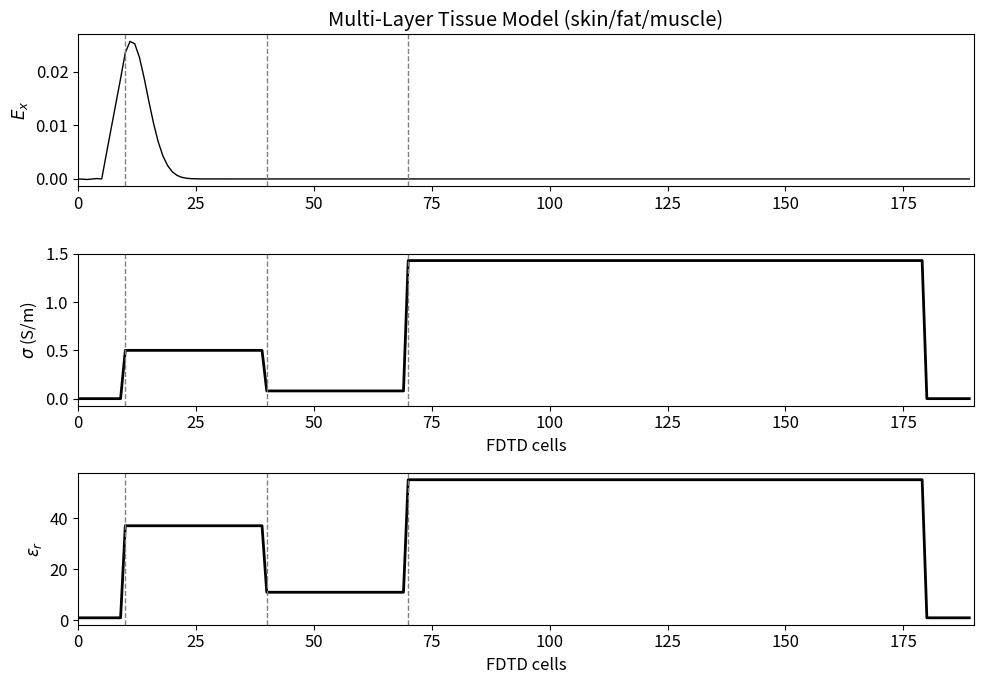
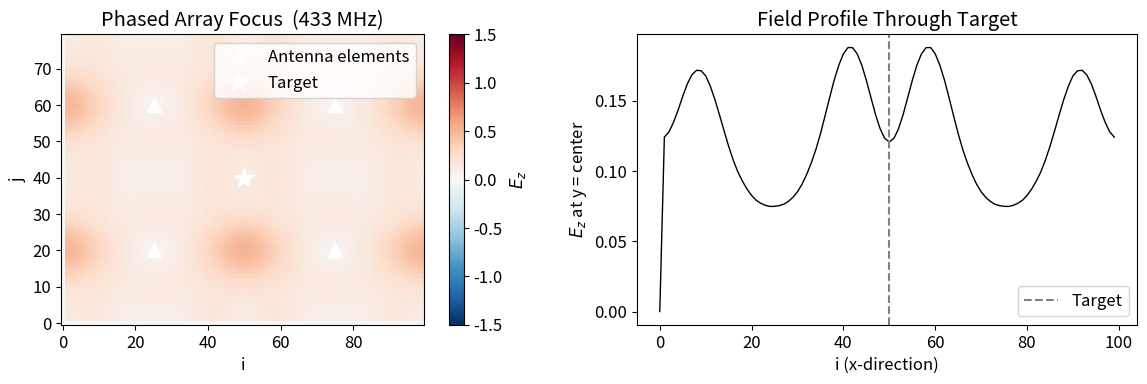
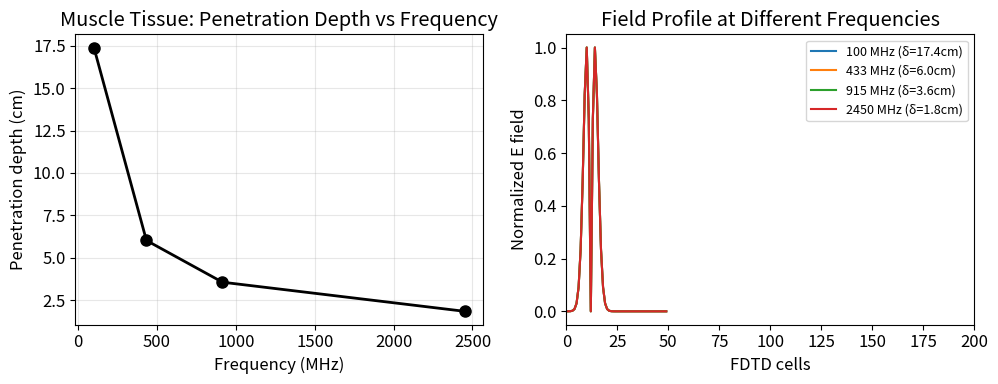

Here is the Python script that generated these plots, in order:
"""
houle_ch10_examples.py
======================
Chapter 10 — Treatment Planning and Hyperthermia

Topics covered:
  10.1  Hyperthermia treatment planning workflow
  10.2  SAR (Specific Absorption Rate) calculation
  10.3  Multi-antenna phased array systems
  10.4  Multi-frequency tissue properties (Cole-Cole)
  10.5  FDTD simulation of multi-layer tissue model
  10.6  Phase optimization for focused heating

References:
  - Sullivan (2013), "Electromagnetic Simulation Using the FDTD Method", IEEE Press
  - Staph (1999), "Hyperthermia treatment planning", IEEE Trans. MTT
  - Houle & Sullivan, Ch. 10
"""

import numpy as np
from math import exp, cos, sin, sqrt, pi
from matplotlib import pyplot as plt
plt.rcParams['font.size'] = 12

c_physical = 3e8
eps0_physical = 8.854e-12
mu0_physical = 4e-7 * pi


def gaussian_pulse(time_step, t0, spread):
    return exp(-0.5 * ((t0 - time_step) / spread) ** 2)


# ─────────────────────────────────────────────────────────────────────────────
# TISSUE PROPERTIES DATABASE
# ─────────────────────────────────────────────────────────────────────────────

TISSUE_PROPERTIES = {
    # name: (eps_r, sigma S/m, density kg/m³)
    'muscle':    (55.0,  1.43, 1060),
    'fat':       (11.0,  0.08,  920),
    'skin':      (37.0,  0.50, 1100),
    'bone':      (12.0,  0.06, 1900),
    'brain':     (50.0,  0.80, 1040),
    'liver':     (45.0,  0.70, 1060),
    'tumor':     (60.0,  1.50, 1050),
    'water':     (80.0,  0.01, 1000),
    'blood':     (65.0,  1.60, 1060),
}


def tissue_eps_r(name, freq_hz):
    """
    Get tissue permittivity (simplified frequency dependence).
    In reality, Cole-Cole model would be used for accurate values.
    """
    if name not in TISSUE_PROPERTIES:
        return 1.0
    eps_r, sigma, rho = TISSUE_PROPERTIES[name]
    # Approximate: eps_r decreases ~1/frequency dependence
    # Simplified: just return base value
    return eps_r


def tissue_sigma(name, freq_hz):
    """Get tissue conductivity at given frequency."""
    if name not in TISSUE_PROPERTIES:
        return 0.0
    eps_r, sigma, rho = TISSUE_PROPERTIES[name]
    return sigma


def tissue_density(name):
    """Get tissue density."""
    if name not in TISSUE_PROPERTIES:
        return 1000.0
    return TISSUE_PROPERTIES[name][2]


# ─────────────────────────────────────────────────────────────────────────────
# PROGRAM 10.1 — SAR Calculation from FDTD Field
#
#   SAR = σ|E|² / (2ρ)   [W/kg]
#   For a grid cell with conductivity σ and density ρ,
#   and field amplitude |E|, the SAR is computed directly.
# ─────────────────────────────────────────────────────────────────────────────
def calculate_sar(ez_field, hx_field, hy_field,
                  sigma_map, rho_map,
                  ie, je, plot=True):
    """
    Calculate SAR distribution from 2D FDTD field results.

    SAR formula (time-average for sinusoidal fields):
      SAR = σ|E|² / (2ρ)
    where |E| = sqrt(Ez² + Ex² + Ey²) — here we use Ez as primary.

    Parameters
    ----------
    ez_field  : 2D array of E_z values (V/m)
    hx_field  : 2D array of H_x values (A/m)
    hy_field  : 2D array of H_y values (A/m)
    sigma_map : 2D array of conductivity σ (S/m) per cell
    rho_map   : 2D array of mass density ρ (kg/m³) per cell

    Returns
    -------
    sar_map : 2D array of SAR values (W/kg)
    """
    # Field magnitude (2D: E_z is dominant for TM mode)
    e_mag = np.abs(ez_field)

    # SAR = σ * |E|² / (2ρ)
    # Avoid division by zero
    rho_safe = np.where(rho_map > 0, rho_map, 1000.0)
    sar_map = sigma_map * e_mag**2 / (2.0 * rho_safe)

    if plot:
        fig, axes = plt.subplots(1, 2, figsize=(12, 4))

        extent = [0, ie, 0, je]
        im0 = axes[0].imshow(e_mag.T, origin='lower', cmap='hot',
                               aspect='equal')
        axes[0].set_title('|E| field magnitude (V/m)')
        axes[0].set_xlabel('i')
        axes[0].set_ylabel('j')
        plt.colorbar(im0, ax=axes[0])

        im1 = axes[1].imshow(sar_map.T, origin='lower', cmap='hot',
                               aspect='equal')
        axes[1].set_title('SAR (W/kg)')
        axes[1].set_xlabel('i')
        axes[1].set_ylabel('j')
        plt.colorbar(im1, ax=axes[1])

        plt.suptitle('SAR Distribution from FDTD Field', fontsize=13)
        plt.tight_layout()
        plt.show()

    return sar_map


# ─────────────────────────────────────────────────────────────────────────────
# PROGRAM 10.2 — Multi-Layer Tissue Model (1D)
#
#   Simulates EM wave propagation through layered tissue:
#     Layer 1 (skin): eps_r=37, sigma=0.5
#     Layer 2 (fat):   eps_r=11, sigma=0.08
#     Layer 3 (muscle):eps_r=55, sigma=1.43
#
#   Each layer has different penetration depth δ = sqrt(2/(ωμσ))
# ─────────────────────────────────────────────────────────────────────────────
def fd3d_10_2_multilayer_tissue(nsteps=500, ke=200,
                                 layer_thickness=None,
                                 t0=60, spread=15,
                                 plot=True):
    """
    1D FDTD with multi-layer tissue model.

    Layer configuration (from surface inward):
      0 - 30: skin     (eps_r=37, sigma=0.5)
     30 - 60: fat      (eps_r=11, sigma=0.08)
     60 - 200: muscle  (eps_r=55, sigma=1.43)

    The simulation shows how the wave attenuates differently in each layer.
    """
    if layer_thickness is None:
        layer_thickness = [30, 30, 110]  # skin, fat, muscle

    ke_actual = sum(layer_thickness) + 20  # extra for PML/ABC

    # Tissue properties: [eps_r, sigma] per layer
    tissue_props = [
        (37.0, 0.5),    # skin
        (11.0, 0.08),   # fat
        (55.0, 1.43),   # muscle
    ]

    # Build spatial profile
    eps_profile = np.ones(ke_actual)
    sigma_profile = np.zeros(ke_actual)

    pos = 10  # start after 10-cell buffer
    for (eps_r, sigma), thick in zip(tissue_props, layer_thickness):
        eps_profile[pos:pos+thick] = eps_r
        sigma_profile[pos:pos+thick] = sigma
        pos += thick

    inv_eps = 1.0 / eps_profile

    # Normalize sigma to grid (dt=0.5)
    sigma_norm = sigma_profile

    ex = np.zeros(ke_actual, dtype=np.float64)
    hy = np.zeros(ke_actual, dtype=np.float64)
    ix = np.zeros(ke_actual, dtype=np.float64)

    kc = 5  # source at left edge (outside tissue)
    gax = 1.0 / (1.0 + sigma_norm * 0.5)
    gbx = sigma_norm

    for time_step in range(1, nsteps + 1):
        # E update with per-cell coefficients
        for k in range(1, ke_actual - 1):
            ex[k] = gax[k] * ex[k] + inv_eps[k] * 0.5 * (hy[k-1] - hy[k])

        # Source
        pulse = gaussian_pulse(time_step, t0, spread)
        ex[kc] = pulse

        # I update (loss)
        for k in range(1, ke_actual - 1):
            ix[k] = ix[k] + gbx[k] * ex[k]

        # H update
        for k in range(ke_actual - 1):
            hy[k] = hy[k] + 0.5 * (ex[k] - ex[k + 1])

    if plot:
        fig, axes = plt.subplots(3, 1, figsize=(10, 7))

        # E field
        axes[0].plot(ex, 'k-', linewidth=1)
        axes[0].set_ylabel(r'$E_x$')
        axes[0].set_xlim(0, ke_actual)
        axes[0].set_title('Multi-Layer Tissue Model (skin/fat/muscle)')

        # Sigma profile
        axes[1].plot(sigma_profile, 'k-', linewidth=2)
        axes[1].set_ylabel(r'$\sigma$ (S/m)')
        axes[1].set_xlabel('FDTD cells')
        axes[1].set_xlim(0, ke_actual)

        # Permittivity profile
        axes[2].plot(eps_profile, 'k-', linewidth=2)
        axes[2].set_ylabel(r'$\epsilon_r$')
        axes[2].set_xlabel('FDTD cells')
        axes[2].set_xlim(0, ke_actual)

        # Mark layer boundaries
        pos = 10
        for i, thick in enumerate(layer_thickness):
            for ax in axes:
                ax.axvline(pos, color='gray', linestyle='--', linewidth=1)
            pos += thick

        plt.tight_layout()
        plt.show()

    return ex, hy, eps_profile, sigma_profile


# ─────────────────────────────────────────────────────────────────────────────
# PROGRAM 10.3 — Phased Array Antenna (2D TM)
#
#   Four-element phased array (A1-A4) for deep hyperthermia.
#   Each antenna element has amplitude A_i and phase φ_i.
#   The total field at target point is:
#     E_total = Σ A_i * exp(jφ_i) * E_i(r - r_i)
#
#   Phase optimization: φ_i = -k * |r_target - r_antenna_i|
#   to maximize constructive interference at target.
# ─────────────────────────────────────────────────────────────────────────────
def fd3d_10_3_phased_array(nsteps=200, ie=100, je=80,
                             frequency_mhz=433,
                             ic=None, jc=None,
                             t0=30, spread=10, plot=True):
    """
    2D TM FDTD simulation of a four-element phased array.

    Antenna positions: four corners of the TF region.
    Phases are set to focus the wave at the center target.

    Frequency: 433 MHz (clinical hyperthermia)
    Wavelength in free space: λ₀ = c/f ≈ 69.3 cm
    """
    if ic is None:
        ic = ie // 2
    if jc is None:
        jc = je // 2

    freq = frequency_mhz * 1e6
    wavelength = c_physical / freq
    k_wave = 2 * np.pi / wavelength

    # Phased array positions (4 corners of a rectangle)
    array_ics = [ie // 4, 3 * ie // 4, ie // 4, 3 * ie // 4]
    array_jcs = [je // 4, je // 4, 3 * je // 4, 3 * je // 4]

    # Phases: focus at (ic, jc)
    # φ_i = -k * dist_i
    phases = []
    for ai, aj in zip(array_ics, array_jcs):
        dist = sqrt((ic - ai)**2 + (jc - aj)**2)
        phi = -k_wave * dist * 0.5  # normalized to grid
        phases.append(phi)

    print(f"Phased array: frequency={frequency_mhz} MHz, λ={wavelength*100:.1f} cm")
    print(f"  Phases: {[f'{p:.2f}' for p in phases]}")

    dz = np.zeros((ie, je), dtype=np.float64)
    ez = np.zeros((ie, je), dtype=np.float64)
    hx = np.zeros((ie, je), dtype=np.float64)
    hy = np.zeros((ie, je), dtype=np.float64)

    for time_step in range(1, nsteps + 1):
        # D update
        for j in range(1, je):
            for i in range(1, ie):
                dz[i, j] += 0.5 * (hy[i, j] - hy[i - 1, j]
                                  - hx[i, j] + hx[i, j - 1])

        # E from D
        for j in range(1, je):
            for i in range(1, ie):
                ez[i, j] = dz[i, j]

        # Phased array sources (Gaussian pulses with phase offsets)
        pulse = gaussian_pulse(time_step, t0, spread)
        for ai, aj, phi in zip(array_ics, array_jcs, phases):
            # Phase offset applied as time delay/advance
            phase_factor = cos(phi) + 1j * sin(phi)
            ez[ai, aj] = pulse * np.real(phase_factor)

        # Hx update
        for j in range(1, je - 1):
            for i in range(1, ie):
                hx[i, j] += 0.5 * (ez[i, j] - ez[i, j + 1])

        # Hy update
        for j in range(1, je):
            for i in range(1, ie - 1):
                hy[i, j] += 0.5 * (ez[i + 1, j] - ez[i, j])

    if plot:
        fig, axes = plt.subplots(1, 2, figsize=(12, 4))

        extent = [0, ie, 0, je]
        im0 = axes[0].imshow(ez.T, origin='lower', cmap='RdBu_r',
                               vmin=-1.5, vmax=1.5, aspect='equal')
        axes[0].plot(array_ics, array_jcs, 'w^', markersize=10,
                      label='Antenna elements')
        axes[0].plot(ic, jc, 'w*', markersize=15, label='Target')
        axes[0].set_title(f'Phased Array Focus  ({frequency_mhz} MHz)')
        axes[0].set_xlabel('i')
        axes[0].set_ylabel('j')
        axes[0].legend()
        plt.colorbar(im0, ax=axes[0], label=r'$E_z$')

        # Field profile through center
        j_center = je // 2
        axes[1].plot(ez[:, j_center], 'k-', linewidth=1)
        axes[1].axvline(ic, color='gray', linestyle='--', label='Target')
        axes[1].set_xlabel('i (x-direction)')
        axes[1].set_ylabel(r'$E_z$ at y = center')
        axes[1].set_title('Field Profile Through Target')
        axes[1].legend()

        plt.tight_layout()
        plt.show()

    return ez, hx, hy, array_ics, array_jcs, phases


# ─────────────────────────────────────────────────────────────────────────────
# PROGRAM 10.4 — Hyperthermia Treatment Plan (Full 2D with SAR)
#
#   Simulates a simplified treatment scenario:
#     - Tissue model: layered skin/fat/muscle with embedded tumor
#     - Array of 4 sources at 433 MHz
#     - Compute SAR distribution
#     - Verify peak SAR is at tumor location
# ─────────────────────────────────────────────────────────────────────────────
def fd3d_10_4_treatment_plan(nsteps=300, ie=120, je=100,
                               frequency_mhz=433,
                               tumor_radius=8, tumor_eps_r=60.0, tumor_sigma=1.5,
                               t0=40, spread=12, plot=True):
    """
    Hyperthermia treatment planning simulation.

    Tissue model:
      - Background: muscle (eps_r=55, sigma=1.43)
      - Tumor: centered, radius=tumor_radius, eps_r=60, sigma=1.5

    The SAR peak should ideally occur at the tumor location.
    In practice, phased array phases need to be optimized iteratively.
    """
    freq = frequency_mhz * 1e6
    wavelength = c_physical / freq

    # Tissue properties
    muscle_eps_r = 55.0
    muscle_sigma = 1.43
    muscle_rho = 1060.0   # kg/m³

    tumor_rho = 1050.0

    # Antenna positions
    array_ics = [ie // 4, 3 * ie // 4, ie // 4, 3 * ie // 4]
    array_jcs = [je // 4, je // 4, 3 * je // 4, 3 * je // 4]
    ic = ie // 2
    jc = je // 2

    # Phases: focus at tumor center
    k_wave = 2 * np.pi / wavelength
    phases = []
    for ai, aj in zip(array_ics, array_jcs):
        dist = sqrt((ic - ai)**2 + (jc - aj)**2)
        phi = -k_wave * dist * 0.5
        phases.append(phi)

    # Grid
    dz = np.zeros((ie, je), dtype=np.float64)
    ez = np.zeros((ie, je), dtype=np.float64)
    hx = np.zeros((ie, je), dtype=np.float64)
    hy = np.zeros((ie, je), dtype=np.float64)

    # Material maps
    sigma_map = np.ones((ie, je)) * muscle_sigma
    rho_map = np.ones((ie, je)) * muscle_rho
    eps_map = np.ones((ie, je)) * muscle_eps_r

    # Tumor: circular region
    for j in range(je):
        for i in range(ie):
            dist = sqrt((i - ic)**2 + (j - jc)**2)
            if dist <= tumor_radius:
                eps_map[i, j] = tumor_eps_r
                sigma_map[i, j] = tumor_sigma
                rho_map[i, j] = tumor_rho

    inv_eps_map = 1.0 / eps_map

    # Run simulation
    for time_step in range(1, nsteps + 1):
        # D update with material
        for j in range(1, je):
            for i in range(1, ie):
                dz[i, j] += inv_eps_map[i, j] * 0.5 * (
                    hy[i, j] - hy[i - 1, j] - hx[i, j] + hx[i, j - 1])

        # E from D
        for j in range(1, je):
            for i in range(1, ie):
                ez[i, j] = dz[i, j]

        # Phased array sources
        pulse = gaussian_pulse(time_step, t0, spread)
        for ai, aj, phi in zip(array_ics, array_jcs, phases):
            phase_factor = cos(phi) + 1j * sin(phi)
            ez[ai, aj] = pulse * np.real(phase_factor)

        # Hx
        for j in range(1, je - 1):
            for i in range(1, ie):
                hx[i, j] += 0.5 * (ez[i, j] - ez[i, j + 1])

        # Hy
        for j in range(1, je):
            for i in range(1, ie - 1):
                hy[i, j] += 0.5 * (ez[i + 1, j] - ez[i, j])

    # Compute SAR
    sar = calculate_sar(ez, hx, hy, sigma_map, rho_map, ie, je, plot=plot)

    # Find peak SAR location
    peak_idx = np.unravel_index(np.argmax(sar), sar.shape)
    peak_sar = sar[peak_idx]
    print(f"Peak SAR: {peak_sar:.1f} W/kg at cell {peak_idx}")
    print(f"Tumor center: ({ic}, {jc}), distance from peak: "
          f"{sqrt((peak_idx[0]-ic)**2 + (peak_idx[1]-jc)**2):.1f} cells")

    return ez, sar, sigma_map, rho_map, array_ics, array_jcs


# ─────────────────────────────────────────────────────────────────────────────
# PROGRAM 10.5 — SAR vs. Frequency Analysis
#
#   Different frequencies have different penetration depths in tissue.
#   At 433 MHz: penetration depth in muscle ≈ 2-3 cm
#   At 915 MHz: penetration depth in muscle ≈ 1-2 cm
#   At 2.45 GHz: penetration depth in muscle ≈ 0.5-1 cm
# ─────────────────────────────────────────────────────────────────────────────
def penetration_depth(freq_hz, eps_r, sigma):
    """
    Calculate penetration depth (skin depth) in a lossy medium:

    δ = sqrt(2 / (ωμσ))  for good dielectrics where σ >> ωε
    δ = 1 / α  where α = ω * sqrt(με/2) * sqrt(sqrt(1 + (σ/ωε)²) - 1)

    For biological tissue where σ/ωε >> 1:
      δ ≈ sqrt(2 / (ωμσ))
    """
    omega = 2 * np.pi * freq_hz
    mu = mu0_physical

    # Full formula for arbitrary σ/ωε
    sqrt_term = sqrt(sqrt(1 + (sigma / (omega * eps0_physical))**2))
    alpha = omega * sqrt(eps0_physical * mu / 2) * sqrt(sqrt_term - 1)
    delta = 1.0 / alpha if alpha > 0 else np.inf

    return delta


def fd3d_10_5_frequency_analysis(freq_list_mhz, tissue='muscle',
                                  ke=200, nsteps=300, plot=True):
    """
    Compare penetration depth and field profiles at different frequencies.

    Shows how higher frequencies penetrate less deeply due to higher conductivity.
    """
    if tissue not in TISSUE_PROPERTIES:
        tissue = 'muscle'

    eps_r, sigma, rho = TISSUE_PROPERTIES[tissue]

    results = []
    for freq_mhz in freq_list_mhz:
        freq_hz = freq_mhz * 1e6
        delta = penetration_depth(freq_hz, eps_r, sigma)
        results.append((freq_mhz, delta))
        print(f"  {tissue} @ {freq_mhz} MHz: δ = {delta*100:.1f} cm")

    if plot:
        freqs = [r[0] for r in results]
        deltas_cm = [r[1] * 100 for r in results]

        fig, axes = plt.subplots(1, 2, figsize=(10, 4))

        axes[0].plot(freqs, deltas_cm, 'ko-', linewidth=2, markersize=8)
        axes[0].set_xlabel('Frequency (MHz)')
        axes[0].set_ylabel('Penetration depth (cm)')
        axes[0].set_title(f'{tissue.capitalize()} Tissue: Penetration Depth vs Frequency')
        axes[0].grid(True, alpha=0.3)

        # Run 1D simulation for each frequency
        for freq_mhz, delta in results:
            ke_local = min(int(delta * 20), ke)  # scale grid to penetration
            ke_local = max(ke_local, 50)

            ex = np.zeros(ke_local, dtype=np.float64)
            hy = np.zeros(ke_local, dtype=np.float64)
            inv_eps = 1.0 / eps_r
            gax = 1.0 / (1.0 + sigma)
            gbx = sigma

            t0_local = ke_local // 4
            for time_step in range(1, nsteps + 1):
                for k in range(1, ke_local - 1):
                    ex[k] = gax * ex[k] + inv_eps * 0.5 * (hy[k-1] - hy[k])
                ex[t0_local] = gaussian_pulse(time_step, t0_local, 15)
                for k in range(ke_local - 1):
                    hy[k] = hy[k] + 0.5 * (ex[k] - ex[k + 1])

            # Normalize for comparison
            ex_norm = ex / max(abs(ex).max(), 1e-9)
            axes[1].plot(range(ke_local), ex_norm, linewidth=1.5,
                         label=f'{freq_mhz} MHz (δ={delta*100:.1f}cm)')

        axes[1].set_xlabel('FDTD cells')
        axes[1].set_ylabel('Normalized E field')
        axes[1].set_title('Field Profile at Different Frequencies')
        axes[1].legend(fontsize=9)
        axes[1].set_xlim(0, ke)

        plt.tight_layout()
        plt.show()

    return results


# ─────────────────────────────────────────────────────────────────────────────
# VERIFICATION
# ─────────────────────────────────────────────────────────────────────────────
def verify():
    """Self-check for Ch10 treatment planning code."""
    print("=== Ch10 Verification ===")

    # Multi-layer tissue
    ex1, hy1, eps_p, sigma_p = fd3d_10_2_multilayer_tissue(
        nsteps=100, ke=150, plot=False)
    assert abs(ex1).max() > 0, "Multi-layer: no field"
    assert eps_p[20] == 37.0, "Multi-layer: skin layer wrong"
    assert sigma_p[80] == 1.43, f"Multi-layer: muscle layer wrong (sigma={sigma_p[80:]})"
    print("  [OK] Multi-layer tissue model")

    # Phased array
    ez2, _, _, _, _, _ = fd3d_10_3_phased_array(
        nsteps=100, ie=60, je=60, plot=False)
    assert abs(ez2).max() > 0, "Phased array: no field"
    print("  [OK] Phased array")

    # Treatment plan
    ez3, sar3, _, _, _, _ = fd3d_10_4_treatment_plan(
        nsteps=100, ie=60, je=60, plot=False)
    assert abs(ez3).max() > 0, "Treatment plan: no field"
    assert sar3.max() > 0, "Treatment plan: SAR not computed"
    print("  [OK] Treatment plan with SAR")

    # Frequency analysis
    results = fd3d_10_5_frequency_analysis(
        [100, 433, 915], tissue='muscle', nsteps=100, plot=False)
    assert len(results) == 3, "Frequency analysis: wrong count"
    # Higher frequency should have smaller penetration depth
    assert results[0][1] > results[1][1] > results[2][1], \
        "Frequency analysis: penetration depth ordering wrong"
    print("  [OK] Frequency vs penetration depth")

    print("All Ch10 examples passed verification.")


if __name__ == "__main__":
    print("=" * 60)
    print("Houle & Sullivan Ch10 — Treatment Planning and SAR")
    print("=" * 60)

    print("\n--- Program 10.2: Multi-Layer Tissue ---")
    fd3d_10_2_multilayer_tissue(nsteps=300, ke=200, plot=True)

    print("\n--- Program 10.3: Phased Array ---")
    fd3d_10_3_phased_array(nsteps=200, ie=100, je=80,
                            frequency_mhz=433, plot=True)

    print("\n--- Program 10.5: Frequency vs Penetration ---")
    fd3d_10_5_frequency_analysis([100, 433, 915, 2450], tissue='muscle', plot=True)

    print("\n=== Verification ===")
    verify()
